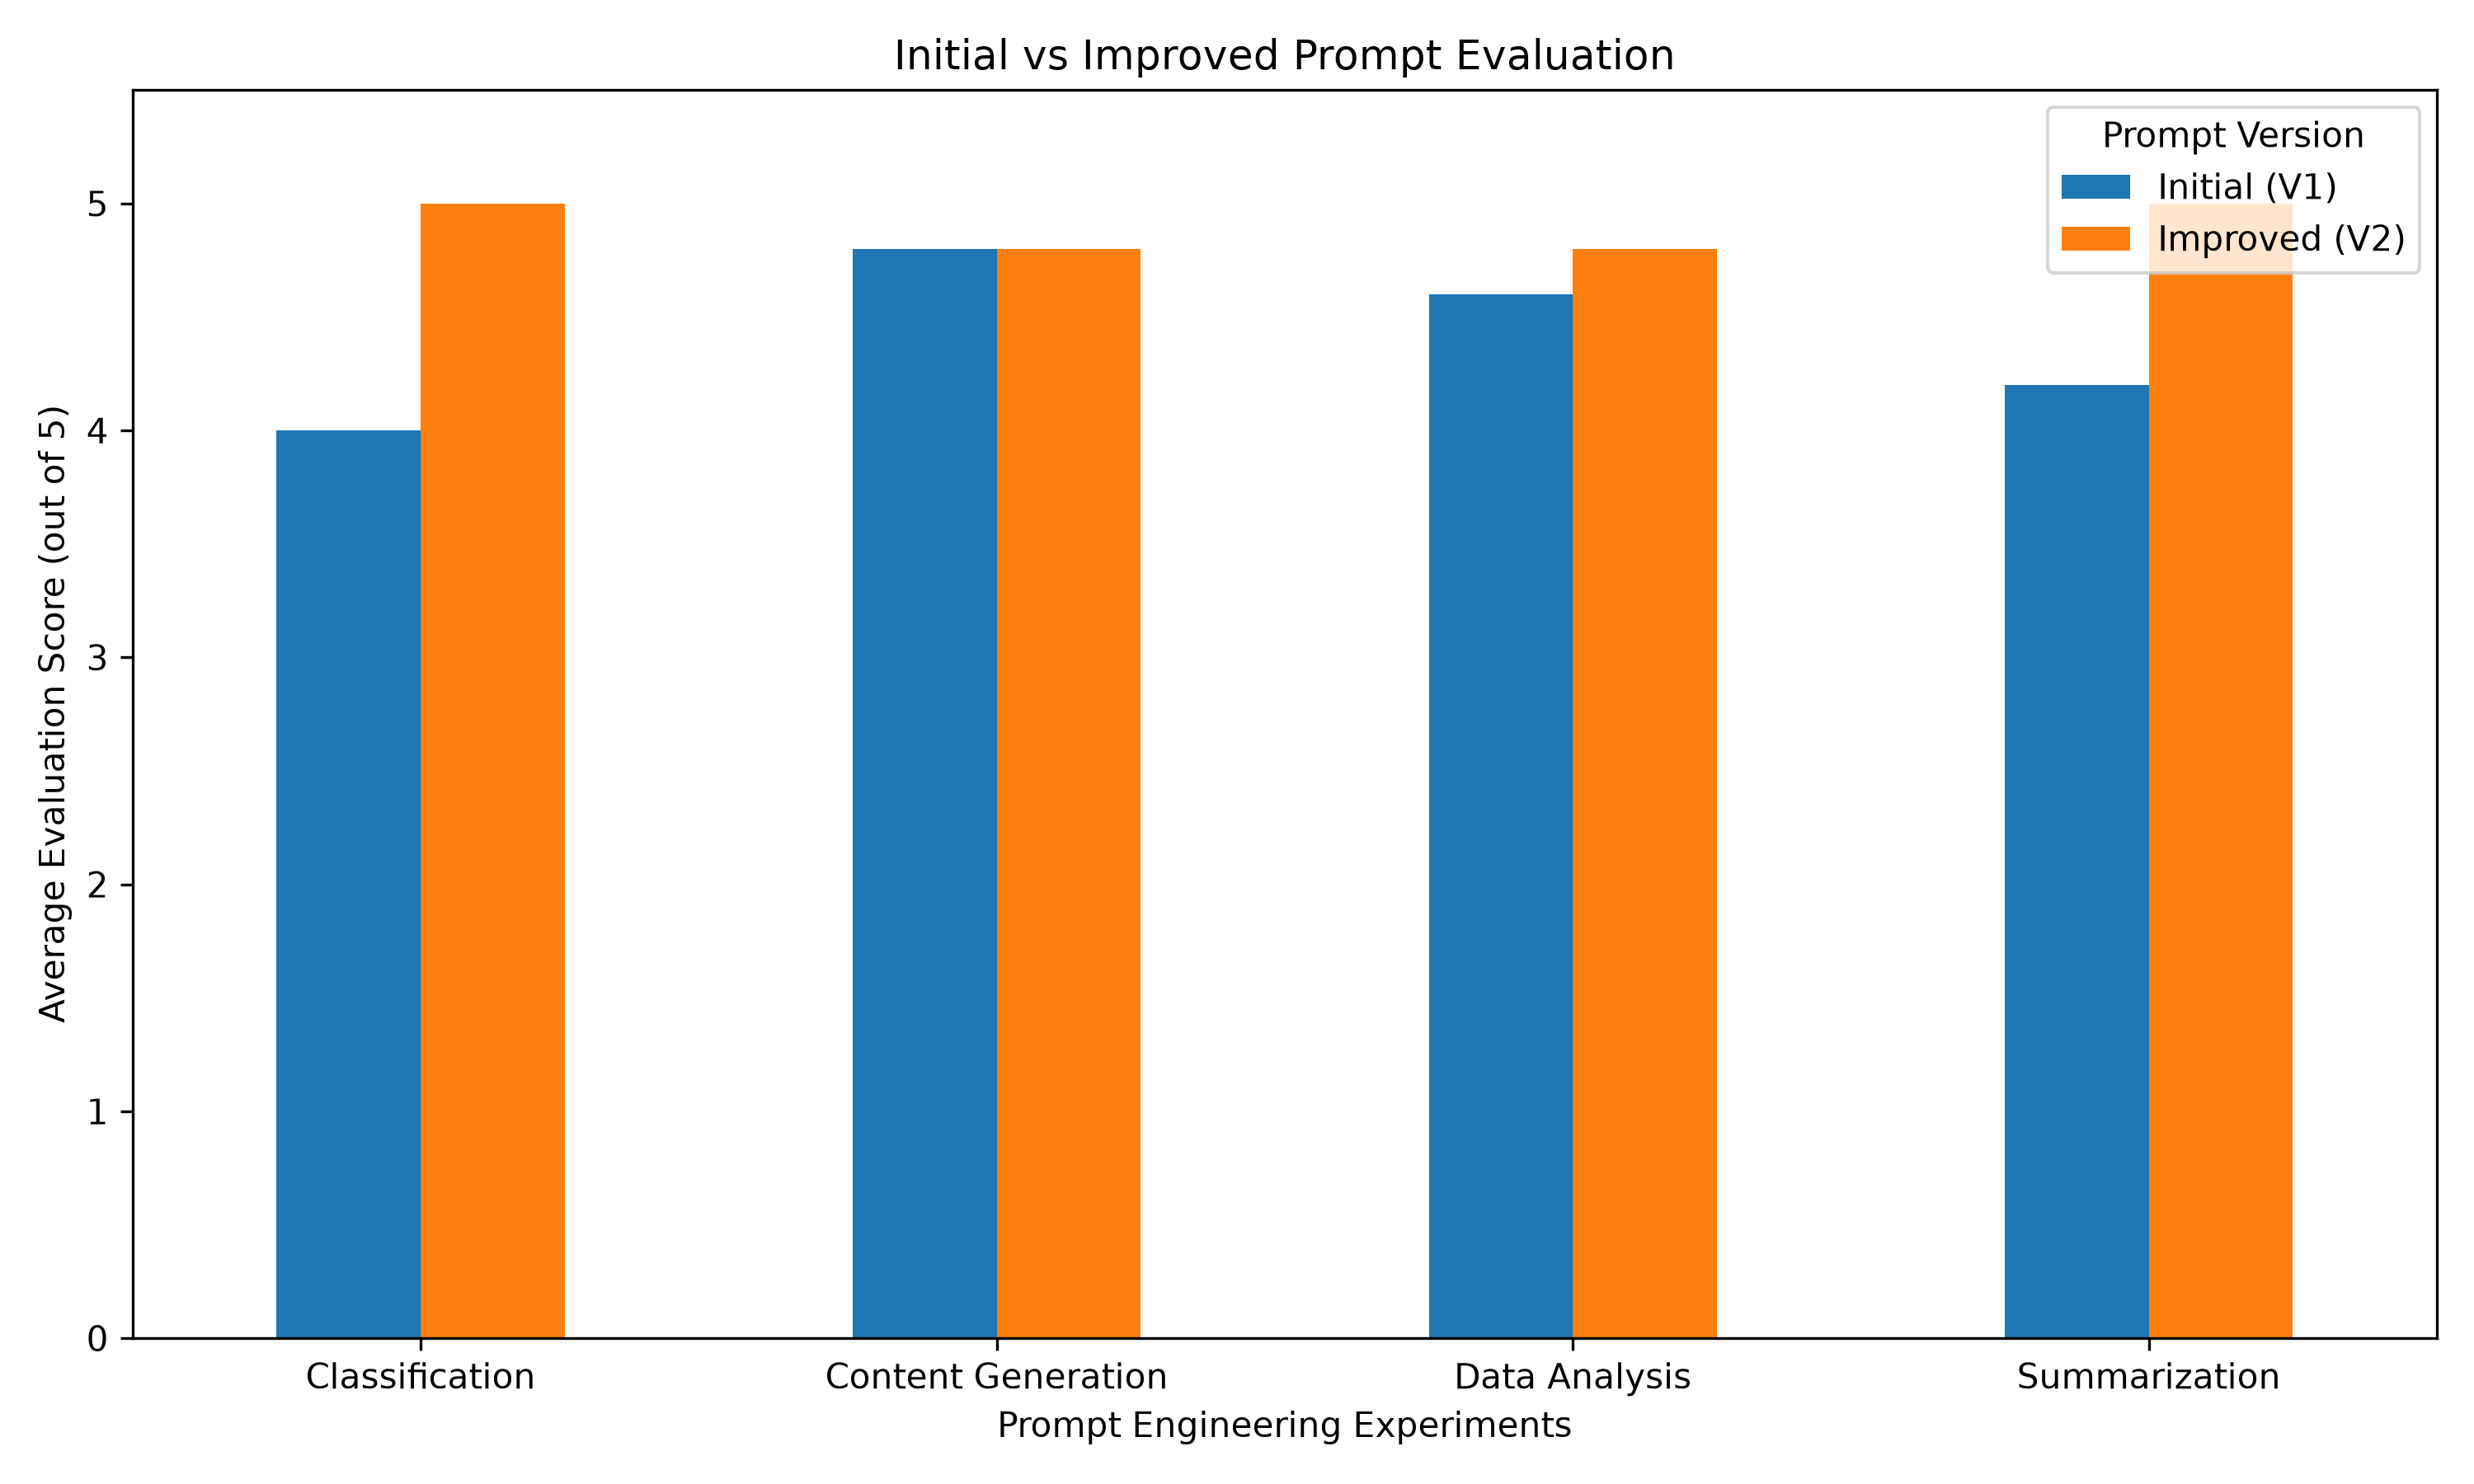

Data behind this chart, as committed beside it:
Experiment, Improved (V2), Initial (V1), Improvement
Classification, 5.0, 4.0, 1.0
Content Generation, 4.8, 4.8, 0.0
Data Analysis, 4.8, 4.6, 0.2
Summarization, 5.0, 4.2, 0.8
